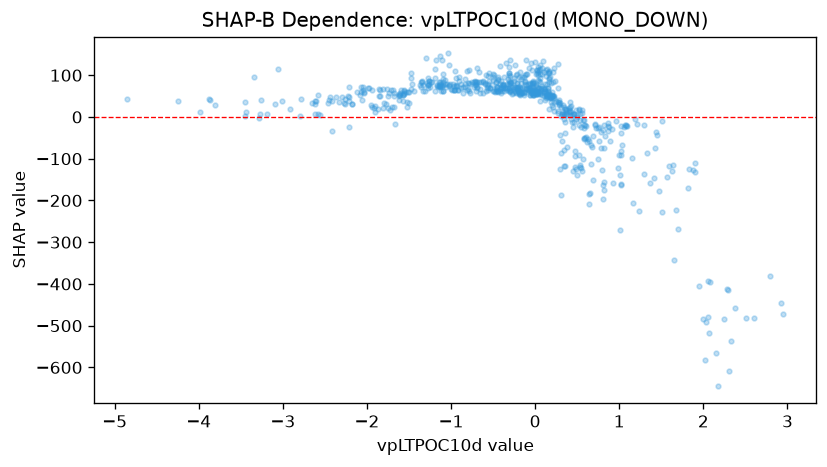

Values plotted in this chart, from the file beside it:
feature_value, shap_value
-0.289, 80.19
0.0344, 59.72
0.6155, -60.08
0.4668, -11.11
1.055, -24.45
0.5939, -18.37
0.528, 7.217
-0.3304, 69.76
-0.2009, 62.57
-0.2388, 61.28
-0.1117, 76.97
0.3391, 5.512
-0.3995, 69.72
-0.4573, 71.76
-0.5386, 69.43
-0.419, 62.36
-1.03, 75.89
-1.272, 76.78
-0.9405, 75.36
-0.8397, 71.85
0.8745, -23.63
0.4488, -23.33
-0.4138, 78.92
-4.852, 42.05
-3.26, 39.49
-0.0231, 72.16
-0.947, 74.98
-0.7319, 84.19
-0.5751, 76.23
-1.145, 83.73
-1.564, 57.64
-2.778, 44.17
-2.446, 40.97
-2.369, 47.8
-3.445, 36.76
-3.874, 43.11
-3.806, 29.28
-2.618, 37.87
-0.7126, 75.66
-0.6203, 86.32
-1.162, 75.14
-1.756, 66.75
-2.616, 6.824
-2.18, 31.07
-2.435, 47.64
0.4141, 35.13
0.1383, 50.17
0.6779, -72.24
2.381, -458.6
-0.5515, 86.89
-0.3087, 86.15
-0.3031, 63.46
-0.2464, 71.71
-0.3053, 78.05
-0.121, 59.85
0.5408, -23.26
1.02, -90.29
0.1505, 62.92
0.2519, 38.62
0.7418, -27.13
... 627 more rows
